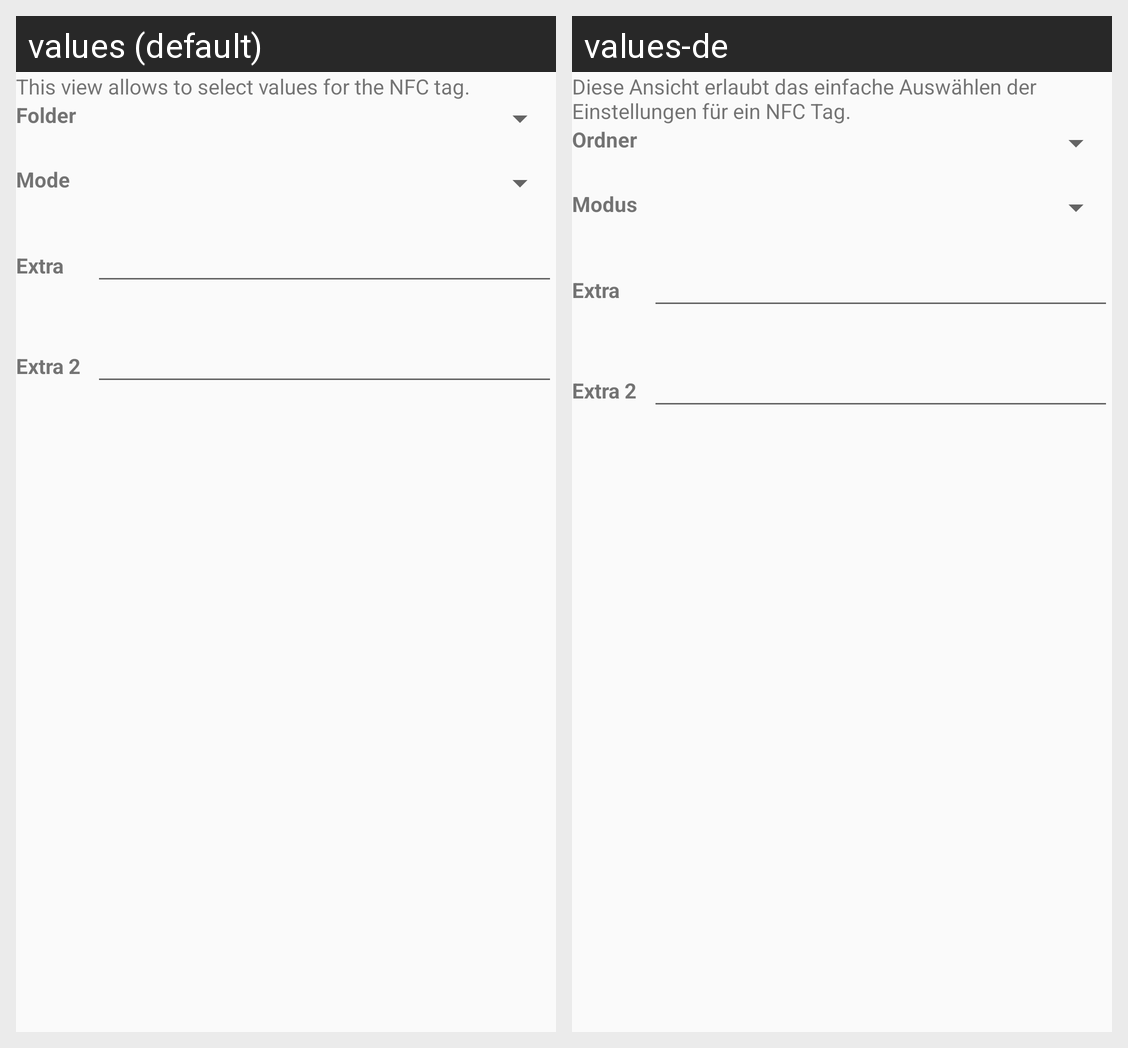

Locale-by-locale string values for the Android screen shown in this grid:
Android screen res/layout/fragment_edit_simple.xml rendered under 2 locales, left to right: values (default), values-de. Device: Nexus 5 (rendered at 1080×1920; each locale shown at half size, 540×960, under a caption strip naming it); theme AppTheme.
Strings drawn on this screen, with the default value and each locale's value (text and hints the layout hard-codes, and strings that could not be matched under every locale, appear in the picture but are not listed):

edit_simple_intro
  values: This view allows to select values for the NFC tag.
  values-de: Diese Ansicht erlaubt das einfache Auswählen der Einstellungen für ein NFC Tag.

edit_folder_label
  values: Folder
  values-de: Ordner

edit_mode_label
  values: Mode
  values-de: Modus

edit_special_label
  values: Extra
  values-de: Extra

edit_special2_label
  values: Extra 2
  values-de: Extra 2
